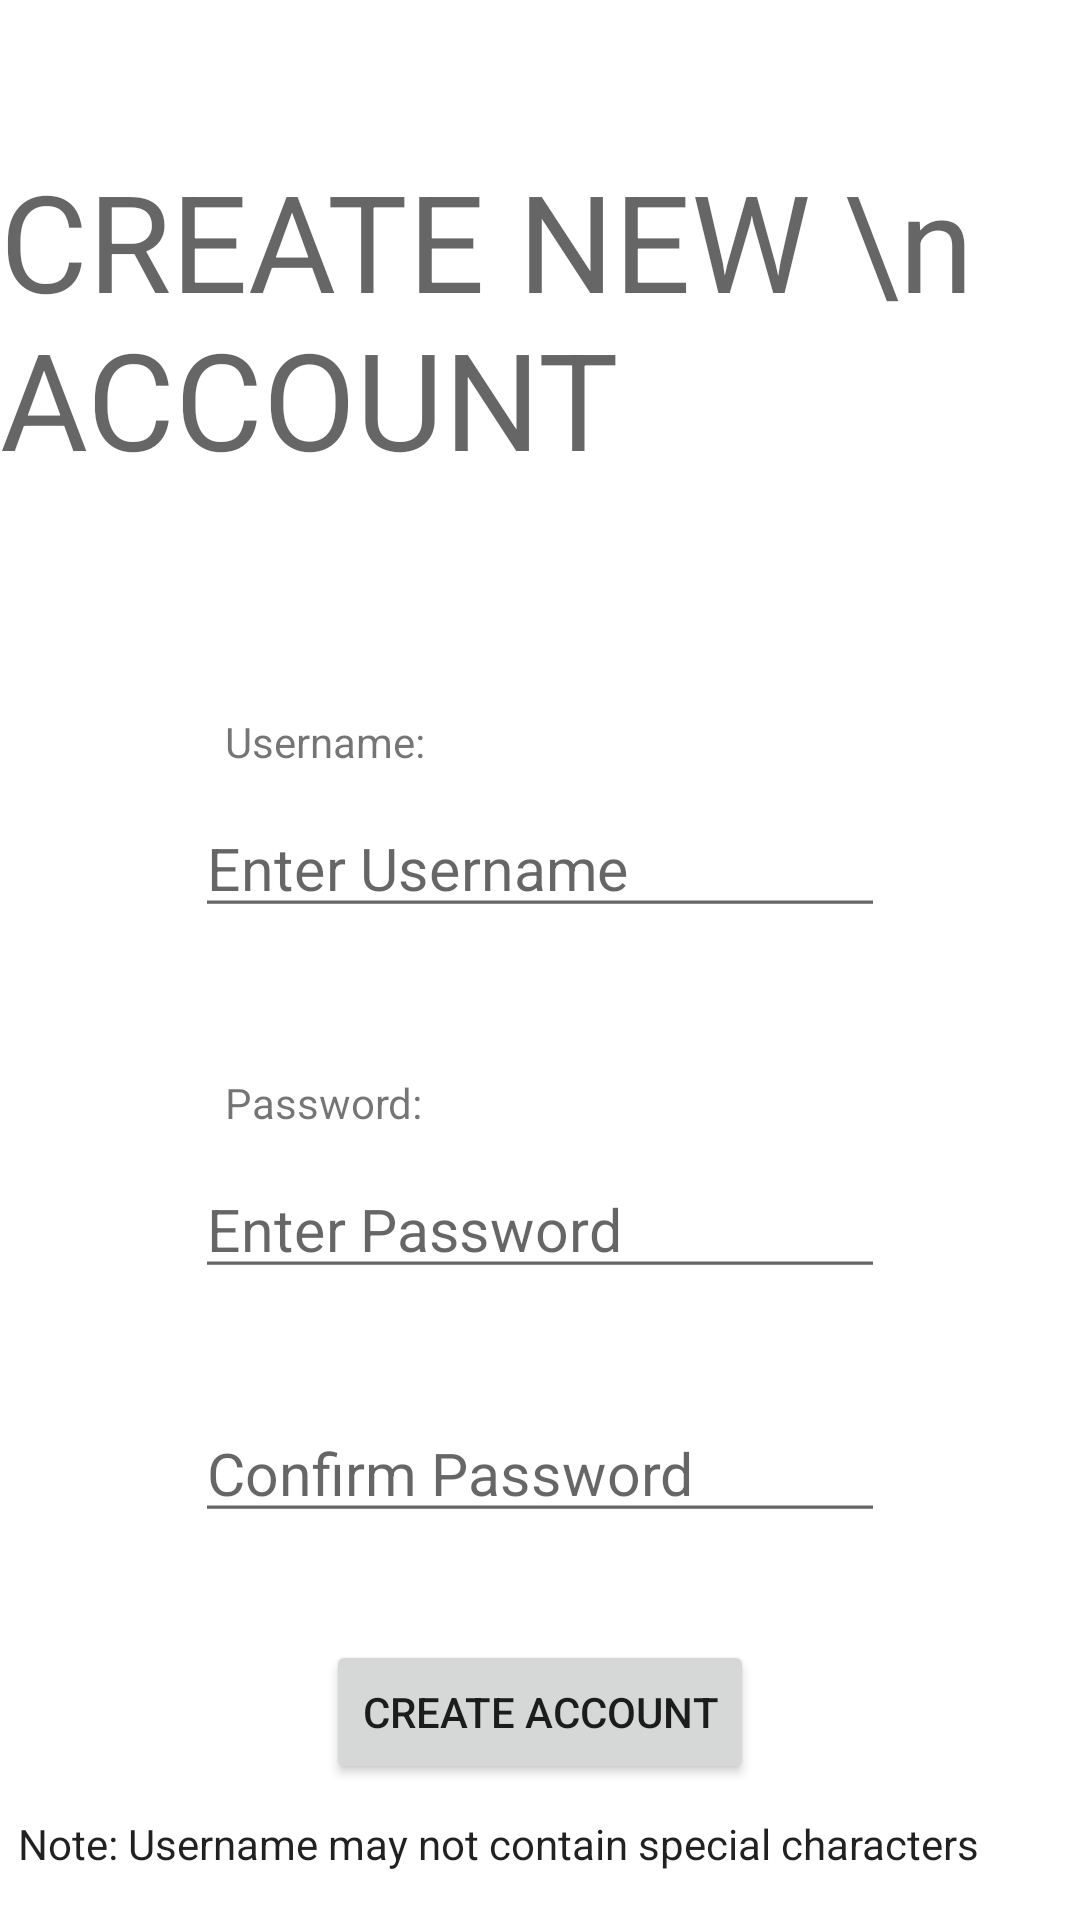

Layout XML and referenced resources for this Android screen:
<!-- AndroidManifest.xml: application theme Theme.Project_Recipe -->
<!-- res/layout/activity_create_new_account.xml -->
<?xml version="1.0" encoding="utf-8"?>
<androidx.constraintlayout.widget.ConstraintLayout xmlns:android="http://schemas.android.com/apk/res/android"
    xmlns:app="http://schemas.android.com/apk/res-auto"
    xmlns:tools="http://schemas.android.com/tools"
    android:id="@+id/constraintlayout"
    android:layout_width="match_parent"
    android:layout_height="match_parent"
    tools:context=".CreateNewAccount">

    <TextView
        android:id="@+id/lblCreateNewAccount"
        android:layout_width="wrap_content"
        android:layout_height="wrap_content"
        android:layout_marginTop="50dp"
        android:text="CREATE NEW \n   ACCOUNT"
        android:textAppearance="@style/TextAppearance.AppCompat.Display2"
        app:layout_constraintEnd_toEndOf="parent"
        app:layout_constraintStart_toStartOf="parent"
        app:layout_constraintTop_toTopOf="parent" />

    <TextView
        android:id="@+id/lblNewUsername"
        android:layout_width="wrap_content"
        android:layout_height="wrap_content"
        android:layout_marginTop="75dp"
        android:text="Username:"
        app:layout_constraintStart_toStartOf="@+id/txtNewUsername"
        app:layout_constraintTop_toBottomOf="@+id/lblCreateNewAccount" />

    <TextView
        android:id="@+id/lblNewPassword"
        android:layout_width="wrap_content"
        android:layout_height="wrap_content"
        android:layout_marginTop="50dp"
        android:text="Password:"
        app:layout_constraintStart_toStartOf="@+id/txtNewUsername"
        app:layout_constraintTop_toBottomOf="@+id/txtNewUsername" />

    <EditText
        android:id="@+id/txtNewUsername"
        android:layout_width="wrap_content"
        android:layout_height="wrap_content"
        android:layout_marginTop="10dp"
        android:ems="10"
        android:hint="Enter Username"
        android:inputType="text"
        android:scaleX="1.1"
        android:scaleY="1.1"
        app:layout_constraintEnd_toEndOf="parent"
        app:layout_constraintStart_toStartOf="parent"
        app:layout_constraintTop_toBottomOf="@+id/lblNewUsername" />

    <EditText
        android:id="@+id/txtNewPassword"
        android:layout_width="wrap_content"
        android:layout_height="wrap_content"
        android:layout_marginTop="10dp"
        android:ems="10"
        android:hint="Enter Password"
        android:inputType="text"
        android:scaleX="1.1"
        android:scaleY="1.1"
        app:layout_constraintStart_toStartOf="@+id/lblNewPassword"
        app:layout_constraintTop_toBottomOf="@+id/lblNewPassword" />

    <EditText
        android:id="@+id/txtConfirmPassword"
        android:layout_width="wrap_content"
        android:layout_height="wrap_content"
        android:layout_marginTop="40dp"
        android:ems="10"
        android:hint="Confirm Password"
        android:inputType="text"
        android:scaleX="1.1"
        android:scaleY="1.1"
        app:layout_constraintStart_toStartOf="@+id/txtNewPassword"
        app:layout_constraintTop_toBottomOf="@+id/txtNewPassword" />

    <Button
        android:id="@+id/btnCreateAccount"
        android:layout_width="wrap_content"
        android:layout_height="wrap_content"
        android:onClick="onBtnCreateAccount_Clicked"
        android:text="CREATE ACCOUNT"
        app:layout_constraintBottom_toBottomOf="parent"
        app:layout_constraintEnd_toEndOf="parent"
        app:layout_constraintStart_toStartOf="parent"
        app:layout_constraintTop_toBottomOf="@+id/txtConfirmPassword"
        app:layout_constraintVertical_bias="0.45" />

    <TextView
        android:id="@+id/lblAccountCreated"
        android:layout_width="wrap_content"
        android:layout_height="wrap_content"
        android:text="AccountCreated"
        android:textAppearance="@style/TextAppearance.AppCompat.Display1"
        android:visibility="gone"
        app:layout_constraintBottom_toBottomOf="parent"
        app:layout_constraintEnd_toEndOf="parent"
        app:layout_constraintStart_toStartOf="parent"
        app:layout_constraintTop_toTopOf="parent"
        app:layout_constraintVertical_bias="0.39" />

    <Button
        android:id="@+id/btnContinue"
        android:layout_width="wrap_content"
        android:layout_height="wrap_content"
        android:text="Continue"
        android:visibility="gone"
        app:layout_constraintBottom_toBottomOf="parent"
        app:layout_constraintEnd_toEndOf="parent"
        app:layout_constraintHorizontal_bias="0.498"
        app:layout_constraintStart_toStartOf="parent"
        app:layout_constraintTop_toTopOf="parent" />

    <TextView
        android:id="@+id/lblNote"
        android:layout_width="wrap_content"
        android:layout_height="wrap_content"
        android:layout_marginBottom="16dp"
        android:text="Note: Username may not contain special characters"
        android:textAppearance="@style/TextAppearance.AppCompat.Body1"
        android:visibility="visible"
        app:layout_constraintBottom_toBottomOf="parent"
        app:layout_constraintEnd_toEndOf="parent"
        app:layout_constraintHorizontal_bias="0.15"
        app:layout_constraintStart_toStartOf="parent" />

</androidx.constraintlayout.widget.ConstraintLayout>
<!-- resources referenced by this layout -->
<resources>
  <style name="Theme.Project_Recipe" parent="Theme.MaterialComponents.DayNight.DarkActionBar">
          
          <item name="colorPrimary">@color/purple_500</item>
          <item name="colorPrimaryVariant">@color/purple_700</item>
          <item name="colorOnPrimary">@color/white</item>
          
          <item name="colorSecondary">@color/teal_200</item>
          <item name="colorSecondaryVariant">@color/teal_700</item>
          <item name="colorOnSecondary">@color/black</item>
          
          <item name="android:statusBarColor">?attr/colorPrimaryVariant</item>
          
      </style>
  <color name="purple_500">#FF6200EE</color>
  <color name="purple_700">#FF3700B3</color>
  <color name="white">#FFFFFFFF</color>
  <color name="teal_200">#FF03DAC5</color>
  <color name="teal_700">#FF018786</color>
  <color name="black">#FF000000</color>
</resources>
